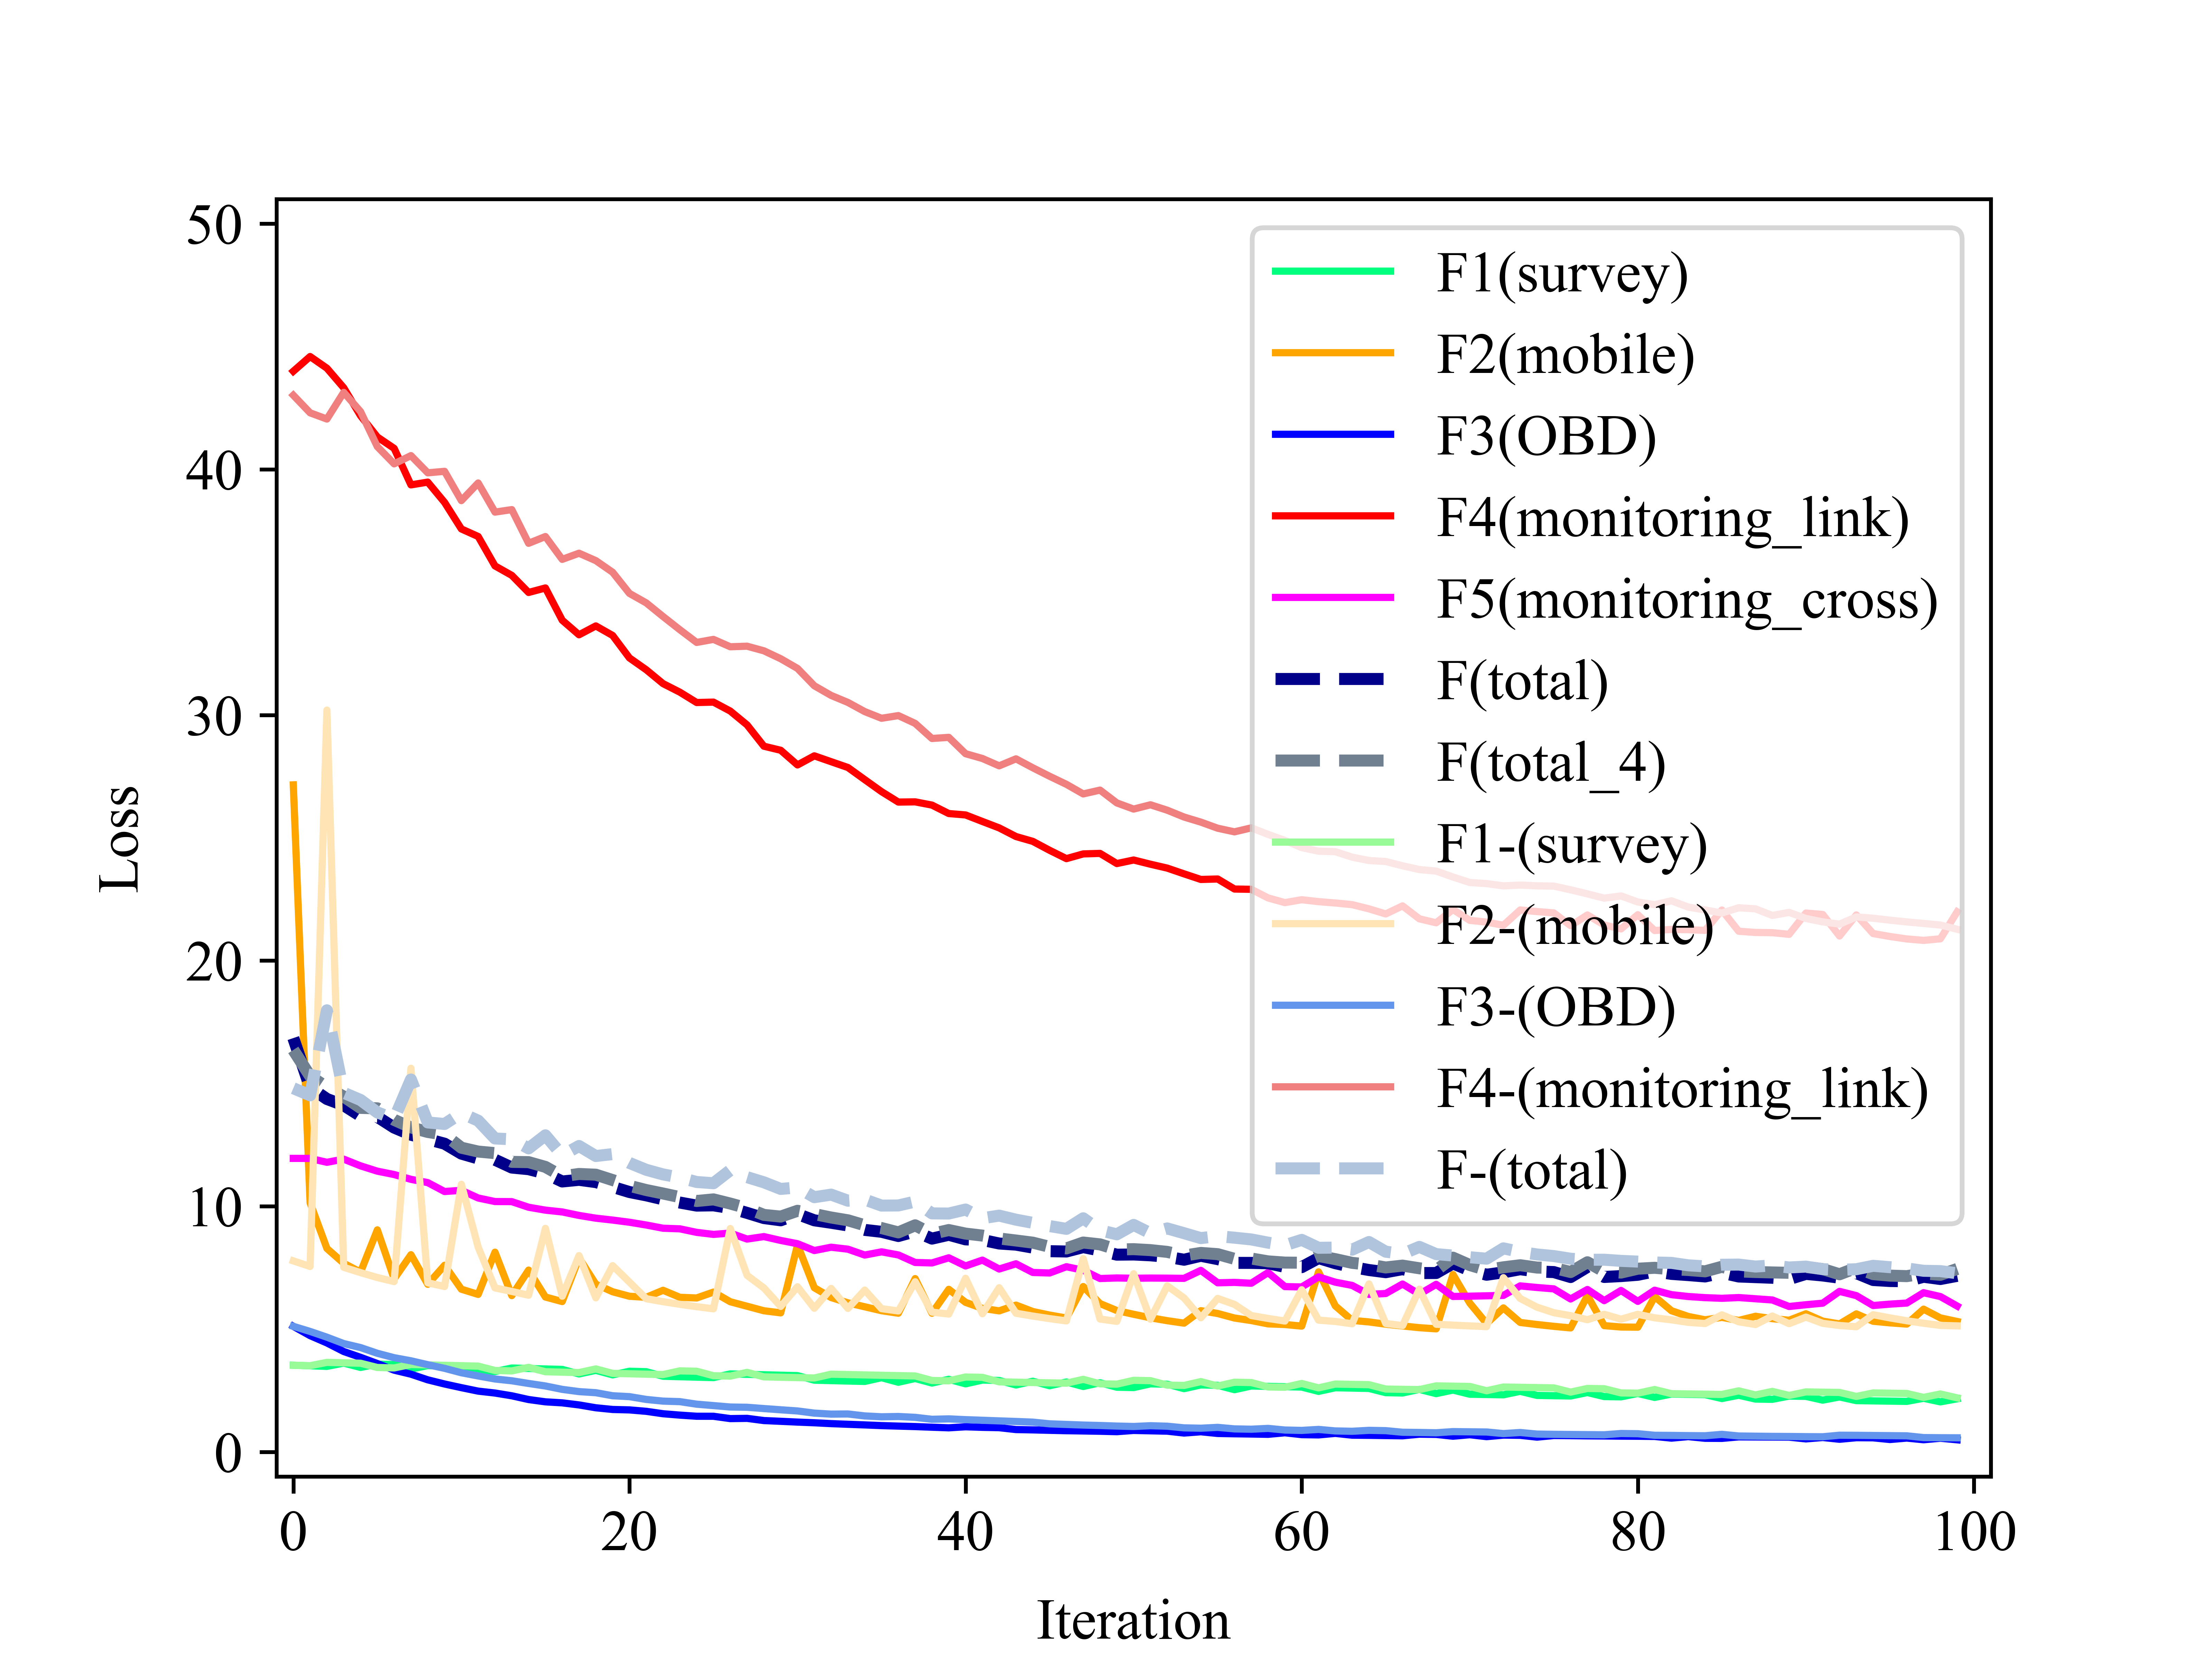

Python code for this plot:
import matplotlib.pyplot as plt
from mpl_toolkits.mplot3d import Axes3D #绘制3D坐标的函数
plt.rcParams['savefig.dpi']=100
plt.rcParams['figure.dpi']=100
import pandas as pd
import numpy as np

#(1) draw the contrast curv of 5F & 4F:
df_5F = pd.read_csv(r'E:\02BTCG_cross_SF64\11BTCG_cross_SF_all_5F\output_loss.csv')
df_4F = pd.read_csv(r'E:\02BTCG_cross_SF64\13BTCG_cross_SF_contrast_no_count_4F\output_loss.csv')

loss_total_5F = []
loss_survey_5F = []
loss_mobile_5F = []
loss_float_5F = []
loss_sensor_5F = []
loss_video_5F = []

loss_total_4F = []
loss_survey_4F = []
loss_mobile_4F = []
loss_float_4F = []
loss_sensor_4F = []

loss_total_5F = df_5F.iloc[:,0].tolist()
loss_total_5F_4 = df_5F.iloc[:,1].tolist()
loss_survey_5F = df_5F.iloc[:,2].tolist()
loss_mobile_5F = df_5F.iloc[:,3].tolist()
loss_float_5F = df_5F.iloc[:,4].tolist()
loss_sensor_5F = df_5F.iloc[:,5].tolist()
loss_video_5F = df_5F.iloc[:,6].tolist()


loss_total_4F = df_4F.iloc[:,0].tolist()
loss_survey_4F = df_4F.iloc[:,1].tolist()
loss_mobile_4F = df_4F.iloc[:,2].tolist()
loss_float_4F = df_4F.iloc[:,3].tolist()
loss_sensor_4F = df_4F.iloc[:,4].tolist()

plt.tight_layout()
plt.plot(loss_survey_5F, 'springgreen', label="F1(survey)")
plt.plot(loss_mobile_5F, 'orange', label="F2(mobile)")
plt.plot(loss_float_5F, 'b', label="F3(OBD)")
plt.plot(loss_sensor_5F, 'red', label="F4(monitoring_link)")
plt.plot(loss_video_5F, 'fuchsia', label="F5(monitoring_cross)")
plt.plot(loss_total_5F, 'darkblue', linestyle='--', linewidth='2.5', label="F(total)")
plt.plot(loss_total_5F_4, 'slategray', linestyle='--', linewidth='2.5', label="F(total_4)")

plt.plot(loss_survey_4F, 'palegreen', label="F1-(survey)")
plt.plot(loss_mobile_4F, 'moccasin', label="F2-(mobile)")
plt.plot(loss_float_4F, 'cornflowerblue', label="F3-(OBD)")
plt.plot(loss_sensor_4F, 'lightcoral', label="F4-(monitoring_link)")
plt.plot(loss_total_4F, 'lightsteelblue', linestyle='--', linewidth='2.5', label="F-(total)")

my_font1 = {'family': 'Times New Roman', 'size': 12}
plt.legend(loc="best", fontsize=10, prop=my_font1)
plt.xlabel('Iteration', labelpad=7.5,
           fontdict={'family': 'Times New Roman', 'size': 12, 'color': 'k'})  # 改变横坐标轴标题字体  labelpad=10表示坐标标题距离坐标轴的垂直距离
plt.ylabel('Loss', labelpad=7.5, fontdict={'family': 'Times New Roman', 'size': 12, 'color': 'k'})  # 改变纵坐标轴标题字体
# plt.axis([-10, 310, -1, 41])  # 改变xy坐标轴范围
plt.axis([-1, 101, -1, 51])  # 改变xy坐标轴范围
plt.xticks(fontproperties='Times New Roman', size=12)
plt.yticks(fontproperties='Times New Roman', size=12)
# plt.savefig('convergence curv.svg', dpi=300, format='svg')
plt.savefig('Contrast Curv of if have cross.png', dpi=1000, format='png')
plt.show()


# (2)draw the contrast curv of survey、mobile、OBD、monitoring:
df_5F_survey = pd.read_csv(r'E:\02BTCG_cross_SF64\11BTCG_cross_SF_all_5F\output_ozone.csv')
df_5F_mobile = pd.read_csv(r'E:\02BTCG_cross_SF64\11BTCG_cross_SF_all_5F\output_od.csv')
df_5F_OBD = pd.read_csv(r'E:\02BTCG_cross_SF64\11BTCG_cross_SF_all_5F\output_path.csv')
df_5F_monitoring = pd.read_csv(r'E:\02BTCG_cross_SF64\11BTCG_cross_SF_all_5F\output_link.csv')

df_4F_survey = pd.read_csv(r'E:\02BTCG_cross_SF64\13BTCG_cross_SF_contrast_no_count_4F\output_ozone.csv')
df_4F_mobile = pd.read_csv(r'E:\02BTCG_cross_SF64\13BTCG_cross_SF_contrast_no_count_4F\output_od.csv')
df_4F_OBD = pd.read_csv(r'E:\02BTCG_cross_SF64\13BTCG_cross_SF_contrast_no_count_4F\output_path.csv')
df_4F_monitoring = pd.read_csv(r'E:\02BTCG_cross_SF64\13BTCG_cross_SF_contrast_no_count_4F\output_link.csv')

target_generation = df_5F_survey.iloc[:,2].tolist()
estimate_generation_5F = df_5F_survey.iloc[:,1].tolist()
estimate_generation_4F = df_4F_survey.iloc[:,1].tolist()

target_OD_split = df_5F_mobile.iloc[:,4].tolist()
estimate_gamma_5F = df_5F_mobile.iloc[:,2].tolist()
estimate_gamma_4F = df_4F_mobile.iloc[:,2].tolist()

target_proportion = df_5F_OBD.iloc[:,6].tolist()
estimate_path_proportion_5F = df_5F_OBD.iloc[:,4].tolist()
estimate_path_proportion_4F = df_4F_OBD.iloc[:,4].tolist()

target_count = df_5F_monitoring.iloc[:,4].tolist()
estimated_count_5F = df_5F_monitoring.iloc[:,3].tolist()
estimated_count_4F = df_4F_monitoring.iloc[:,3].tolist()

absolute_error_survey_5F = list(map(abs,[target_generation[i] - estimate_generation_5F[i] for i in range(0,len(target_generation))]))
absolute_error_survey_4F = list(map(abs,[target_generation[i] - estimate_generation_4F[i] for i in range(0,len(target_generation))]))

absolute_error_mobile_5F = list(map(abs,[target_OD_split[i] - estimate_gamma_5F[i] for i in range(0,len(target_OD_split))]))
absolute_error_mobile_4F = list(map(abs,[target_OD_split[i] - estimate_gamma_4F[i] for i in range(0,len(target_OD_split))]))

absolute_error_OBD_5F = list(map(abs,[target_proportion[i] - estimate_path_proportion_5F[i] for i in range(0,len(target_proportion))]))
absolute_error_OBD_4F = list(map(abs,[target_proportion[i] - estimate_path_proportion_4F[i] for i in range(0,len(target_proportion))]))

absolute_error_monitoring_5F = list(map(abs,[target_count[i] - estimated_count_5F[i] for i in range(0,len(target_count))]))
absolute_error_monitoring_4F = list(map(abs,[target_count[i] - estimated_count_4F[i] for i in range(0,len(target_count))]))

absolute_error_survey = (absolute_error_survey_5F , absolute_error_survey_4F)
absolute_error_mobile = (absolute_error_mobile_5F , absolute_error_mobile_4F)
absolute_error_OBD = (absolute_error_OBD_5F , absolute_error_OBD_4F)
absolute_error_monitoring = (absolute_error_monitoring_5F , absolute_error_monitoring_4F)

# calcualte mean:
mean_survey1 = np.mean(absolute_error_survey_5F)
mean_survey2 = np.mean(absolute_error_survey_4F)
mean_mobile1 = np.mean(absolute_error_mobile_5F)
mean_mobile2 = np.mean(absolute_error_mobile_4F)
mean_OBD1 = np.mean(absolute_error_OBD_5F)
mean_OBD2 = np.mean(absolute_error_OBD_4F)
mean_monitoring1 = np.mean(absolute_error_monitoring_5F)
mean_monitoring2 = np.mean(absolute_error_monitoring_4F)

# how to draw boxplot?  https://blog.csdn.net/Gou_Hailong/article/details/124769916 ; https://blog.csdn.net/qq_37006625/article/details/127908633
# view_survey = plt.boxplot(absolute_error_survey, patch_artist = True, labels = ['5F model','4F model'], boxprops = {'facecolor':'cyan', 'linewidth':0.8, 'edgecolor':'red'})

#(2.1) draw survey boxplot:
box_survey = plt.boxplot(absolute_error_survey, patch_artist = True,
                         labels = ['5F model','4F model'],
                         # boxprops = {'facecolor':'cyan', 'linewidth':0.8, 'edgecolor':'red'},
                         medianprops = {'linewidth': 1.5, 'color': 'darkgreen'})  # 一定要有patch_artist = True，否则不识别facecolor这个关键词

color = ['springgreen', 'palegreen']
for box, c in zip(box_survey['boxes'] , color):
    box.set(color = 'darkgreen', linewidth = 1)     # 边框
    box.set(facecolor = c)                    # 主体颜色

# draw mean -----
plt.axhline(mean_survey1, color='darkgreen', linestyle='--', linewidth = 1, label='Mean_5F')
plt.axhline(mean_survey2, color='mediumseagreen', linestyle='--', linewidth = 1, label='Mean_4F')
plt.legend(loc='upper right')

# my_font1 = {'family': 'Times New Roman', 'size': 12}
# plt.legend(view_survey['boxes'], fontsize=10, prop=my_font1)
plt.xlabel('Survey', labelpad=7.5, fontweight = 'bold', fontdict={'family': 'Times New Roman', 'size': 12, 'color': 'k'})  # 改变横坐标轴标题字体  labelpad=10表示坐标标题距离坐标轴的垂直距离
# plt.xlabel('Survey', labelpad=7.5, fontdict={'family': 'Times New Roman', 'size': 12, 'color': 'k'})  # 改变横坐标轴标题字体  labelpad=10表示坐标标题距离坐标轴的垂直距离
plt.ylabel('Absolute Error of ozone_generation', labelpad=7.5, fontdict={'family': 'Times New Roman', 'size': 12, 'color': 'k'})  # 改变纵坐标轴标题字体
# plt.axis([-10, 310, -1, 41])  # 改变xy坐标轴范围
# plt.axis([-1, 101, -1, 51])  # 改变xy坐标轴范围
plt.xticks(fontproperties='Times New Roman', size=12)
plt.yticks(fontproperties='Times New Roman', size=12)
plt.savefig('Contrast box-plot of Survey.png', dpi=300, format='png')
plt.show()

#(2.2) draw mobile boxplot:
box_mobile = plt.boxplot(absolute_error_mobile, patch_artist = True,
                         labels = ['5F model','4F model'],
                         # boxprops = {'facecolor':'cyan', 'linewidth':0.8, 'edgecolor':'red'},
                         medianprops = {'linewidth': 1.5, 'color': 'chocolate'})  # 一定要有patch_artist = True，否则不识别facecolor这个关键词

color = ['orange', 'moccasin']
for box, c in zip(box_mobile['boxes'] , color):
    box.set(color = 'chocolate', linewidth = 1)     # 边框
    box.set(facecolor = c)                    # 主体颜色

# draw mean -----
plt.axhline(mean_mobile1, color='chocolate', linestyle='--', linewidth = 1, label='Mean_5F')
plt.axhline(mean_mobile2, color='sandybrown', linestyle='--', linewidth = 1, label='Mean_4F')
plt.legend(loc='upper right')

plt.xlabel('Mobile', labelpad=7.5, fontweight = 'bold', fontdict={'family': 'Times New Roman', 'size': 12, 'color': 'k'})
plt.ylabel('Absolute Error of OD_flow', labelpad=7.5, fontdict={'family': 'Times New Roman', 'size': 12, 'color': 'k'})  # 改变纵坐标轴标题字体
plt.xticks(fontproperties='Times New Roman', size=12)
plt.yticks(fontproperties='Times New Roman', size=12)
plt.savefig('Contrast box-plot of Mobile.png', dpi=300, format='png')
plt.show()

#(2.3) draw OBD boxplot:
box_OBD = plt.boxplot(absolute_error_OBD, patch_artist = True,
                         labels = ['5F model','4F model'],
                         # boxprops = {'facecolor':'cyan', 'linewidth':0.8, 'edgecolor':'red'},
                         medianprops = {'linewidth': 1.5, 'color': 'darkblue'})  # 一定要有patch_artist = True，否则不识别facecolor这个关键词
color = ['b', 'cornflowerblue']
for box, c in zip(box_OBD['boxes'] , color):
    box.set(color = 'darkblue', linewidth = 1)     # 边框
    box.set(facecolor = c)                    # 主体颜色

# draw mean -----
plt.axhline(mean_OBD1, color='steelblue', linestyle='--', linewidth = 1, label='Mean_5F')
plt.axhline(mean_OBD2, color='lightskyblue', linestyle='--', linewidth = 1, label='Mean_4F')
plt.legend(loc='upper right')

plt.xlabel('OBD', labelpad=7.5, fontweight = 'bold', fontdict={'family': 'Times New Roman', 'size': 12, 'color': 'k'})
plt.ylabel('Absolute Error of path_proportion', labelpad=7.5, fontdict={'family': 'Times New Roman', 'size': 12, 'color': 'k'})  # 改变纵坐标轴标题字体
plt.xticks(fontproperties='Times New Roman', size=12)
plt.yticks(fontproperties='Times New Roman', size=12)
plt.savefig('Contrast box-plot of OBD.png', dpi=300, format='png')
plt.show()


#(2.4) draw monitoring boxplot:
box_monitoring = plt.boxplot(absolute_error_monitoring, patch_artist = True,
                         labels = ['5F model','4F model'],
                         # boxprops = {'facecolor':'cyan', 'linewidth':0.8, 'edgecolor':'red'},
                         medianprops = {'linewidth': 1.5, 'color': 'darkred'})  # 一定要有patch_artist = True，否则不识别facecolor这个关键词
color = ['red', 'lightcoral']
for box, c in zip(box_monitoring['boxes'] , color):
    box.set(color = 'darkred', linewidth = 1)     # 边框
    box.set(facecolor = c)                    # 主体颜色

# draw mean -----
plt.axhline(mean_monitoring1, color='darkred', linestyle='--', linewidth = 1, label='Mean_5F')
plt.axhline(mean_monitoring2, color='salmon', linestyle='--', linewidth = 1, label='Mean_4F')
plt.legend(loc='upper right')

plt.xlabel('Monitoring', labelpad=7.5, fontweight = 'bold', fontdict={'family': 'Times New Roman', 'size': 12, 'color': 'k'})
plt.ylabel('Absolute Error of link_count', labelpad=7.5, fontdict={'family': 'Times New Roman', 'size': 12, 'color': 'k'})  # 改变纵坐标轴标题字体
plt.xticks(fontproperties='Times New Roman', size=12)
plt.yticks(fontproperties='Times New Roman', size=12)
plt.savefig('Contrast box-plot of Monitoring.png', dpi=300, format='png')
plt.show()
